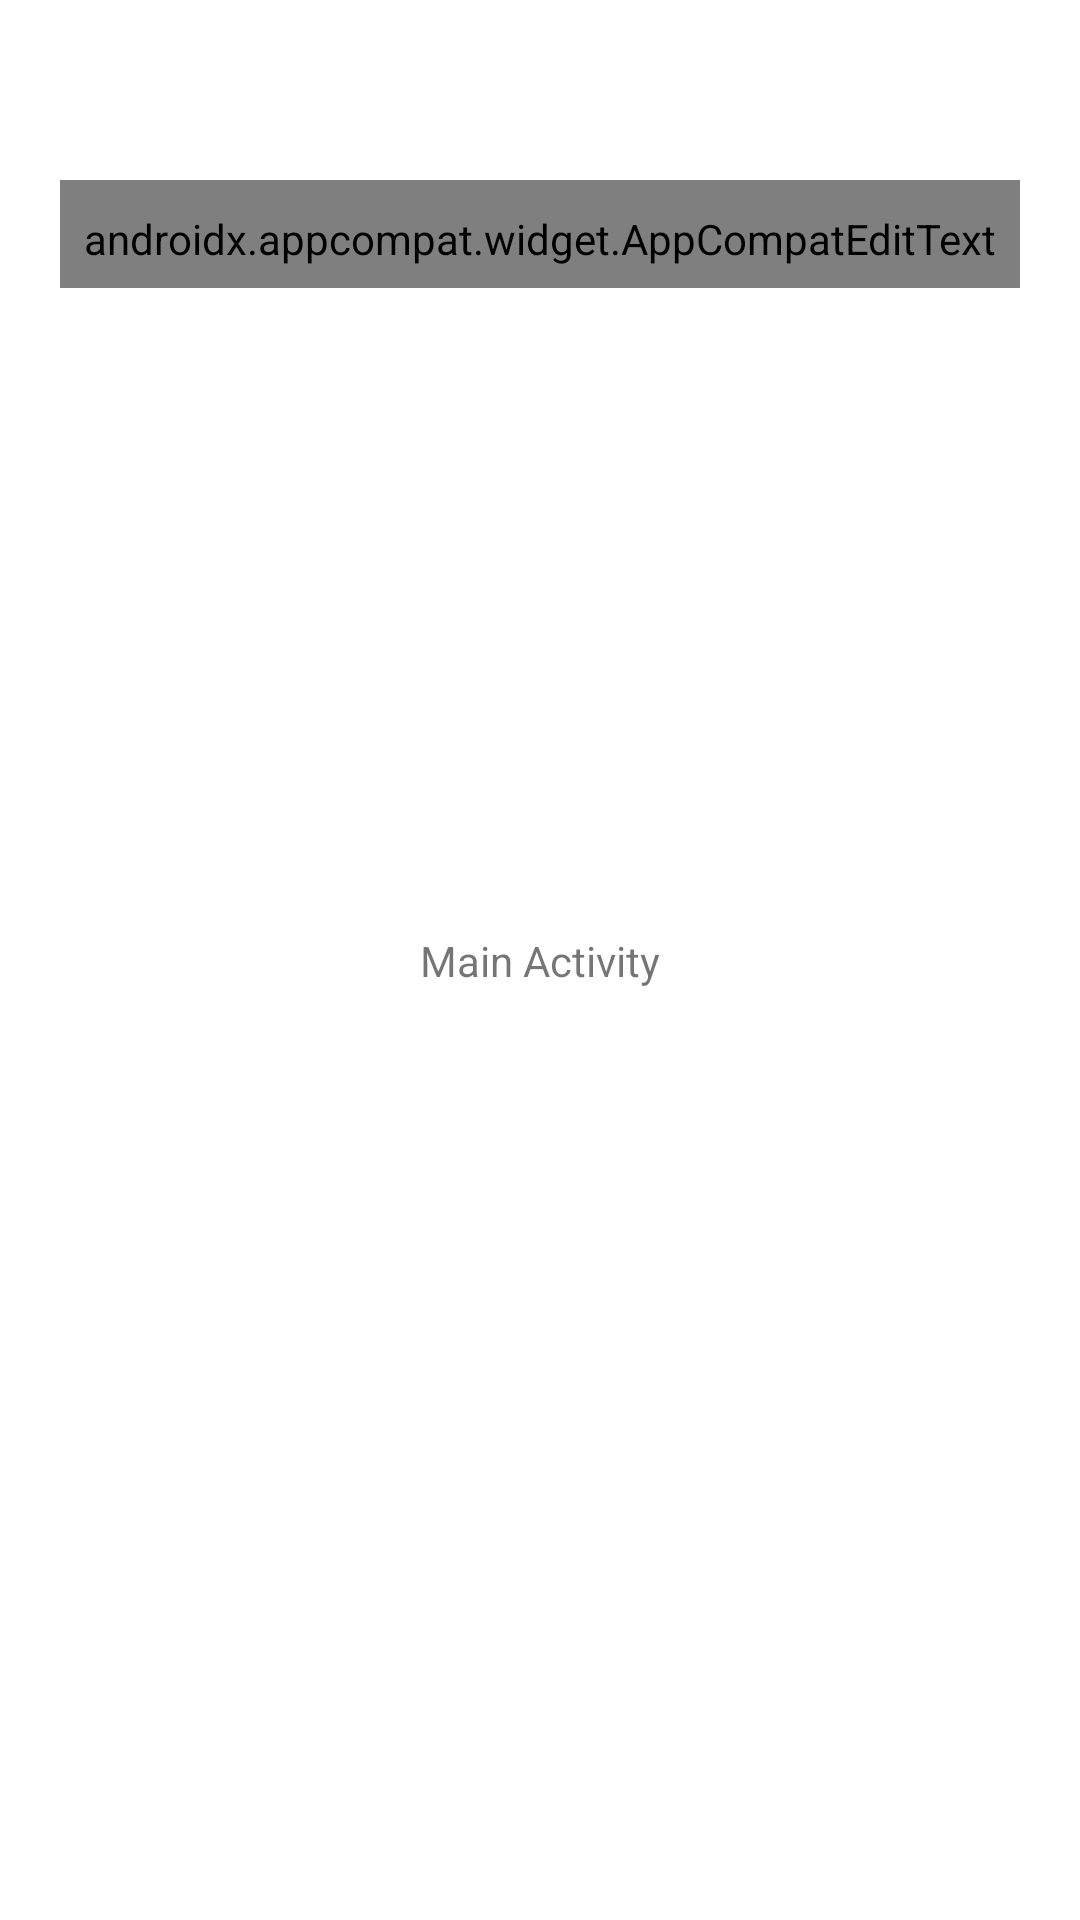

This screen was rendered from an Android layout file. Write that file and the resources it references.
<!-- AndroidManifest.xml: application theme Theme.HomeWork61 -->
<!-- res/layout/activity_main.xml -->
<?xml version="1.0" encoding="utf-8"?>
<androidx.constraintlayout.widget.ConstraintLayout xmlns:android="http://schemas.android.com/apk/res/android"
    xmlns:app="http://schemas.android.com/apk/res-auto"
    xmlns:tools="http://schemas.android.com/tools"
    android:layout_width="match_parent"
    android:layout_height="match_parent"
    android:padding="@dimen/activity_padding"
    tools:context=".MainActivity">

    <androidx.appcompat.widget.AppCompatEditText
        android:id="@+id/edit_text_main"
        style="@style/EditTextStyle"
        android:layout_marginTop="@dimen/margin_top"
        app:layout_constraintTop_toTopOf="parent"
        android:layout_width="match_parent"
        android:layout_height="wrap_content"/>

    <Button
        android:id="@+id/btn_send"
        style="@style/ButtonStyle"
        android:text="@string/btn_send"
        android:layout_marginTop="@dimen/margin_top"
        app:layout_constraintTop_toBottomOf="@+id/edit_text_main"
        android:layout_width="match_parent"
        android:layout_height="wrap_content"/>

    <TextView
        android:text="@string/main_activity"
        app:layout_constraintStart_toStartOf="parent"
        app:layout_constraintEnd_toEndOf="parent"
        app:layout_constraintTop_toTopOf="parent"
        app:layout_constraintBottom_toBottomOf="parent"
        android:layout_width="wrap_content"
        android:layout_height="wrap_content"/>

</androidx.constraintlayout.widget.ConstraintLayout>
<!-- resources referenced by this layout -->
<resources>
  <dimen name="activity_padding">20dp</dimen>
  <dimen name="margin_top">40dp</dimen>
  <string name="btn_send">Send</string>
  <string name="main_activity">Main Activity</string>
  <style name="ButtonStyle" parent="Widget.MaterialComponents.Button">
  
          <item name="android:textSize">24sp</item>
          <item name="backgroundTint">@color/blue</item>
          <item name="cornerRadius">16dp</item>
          <item name="textAllCaps">false</item>
          <item name="android:textColor">@color/white</item>
  
      </style>
  <style name="EditTextStyle" parent="Widget.AppCompat.EditText">
  
          <item name="android:textColor">@color/blue</item>
          <item name="android:hint">Enter text</item>
          <item name="android:inputType">textCapSentences</item>
          <item name="android:textSize">24sp</item>
          <item name="cornerRadius">12dp</item>
          <item name="backgroundTint">@color/blue</item>
          <item name="layout_constraintTop_toTopOf">parent</item>
  
      </style>
  <style name="Theme.HomeWork61" parent="Theme.MaterialComponents.DayNight.DarkActionBar">
          
          <item name="colorPrimary">@color/purple_500</item>
          <item name="colorPrimaryVariant">@color/purple_700</item>
          <item name="colorOnPrimary">@color/white</item>
          
          <item name="colorSecondary">@color/teal_200</item>
          <item name="colorSecondaryVariant">@color/teal_700</item>
          <item name="colorOnSecondary">@color/black</item>
          
          <item name="android:statusBarColor" tools:targetApi="l">?attr/colorPrimaryVariant</item>
          
      </style>
  <!-- not gathered from this repository: default colours our renderer supplied (Android Studio template values) -->
  <color name="purple_500">#FF6200EE</color>
  <color name="purple_700">#FF3700B3</color>
  <color name="teal_200">#FF03DAC5</color>
  <color name="teal_700">#FF018786</color>
  <color name="black">#FF000000</color>
  <color name="white">#FFFFFFFF</color>
</resources>
